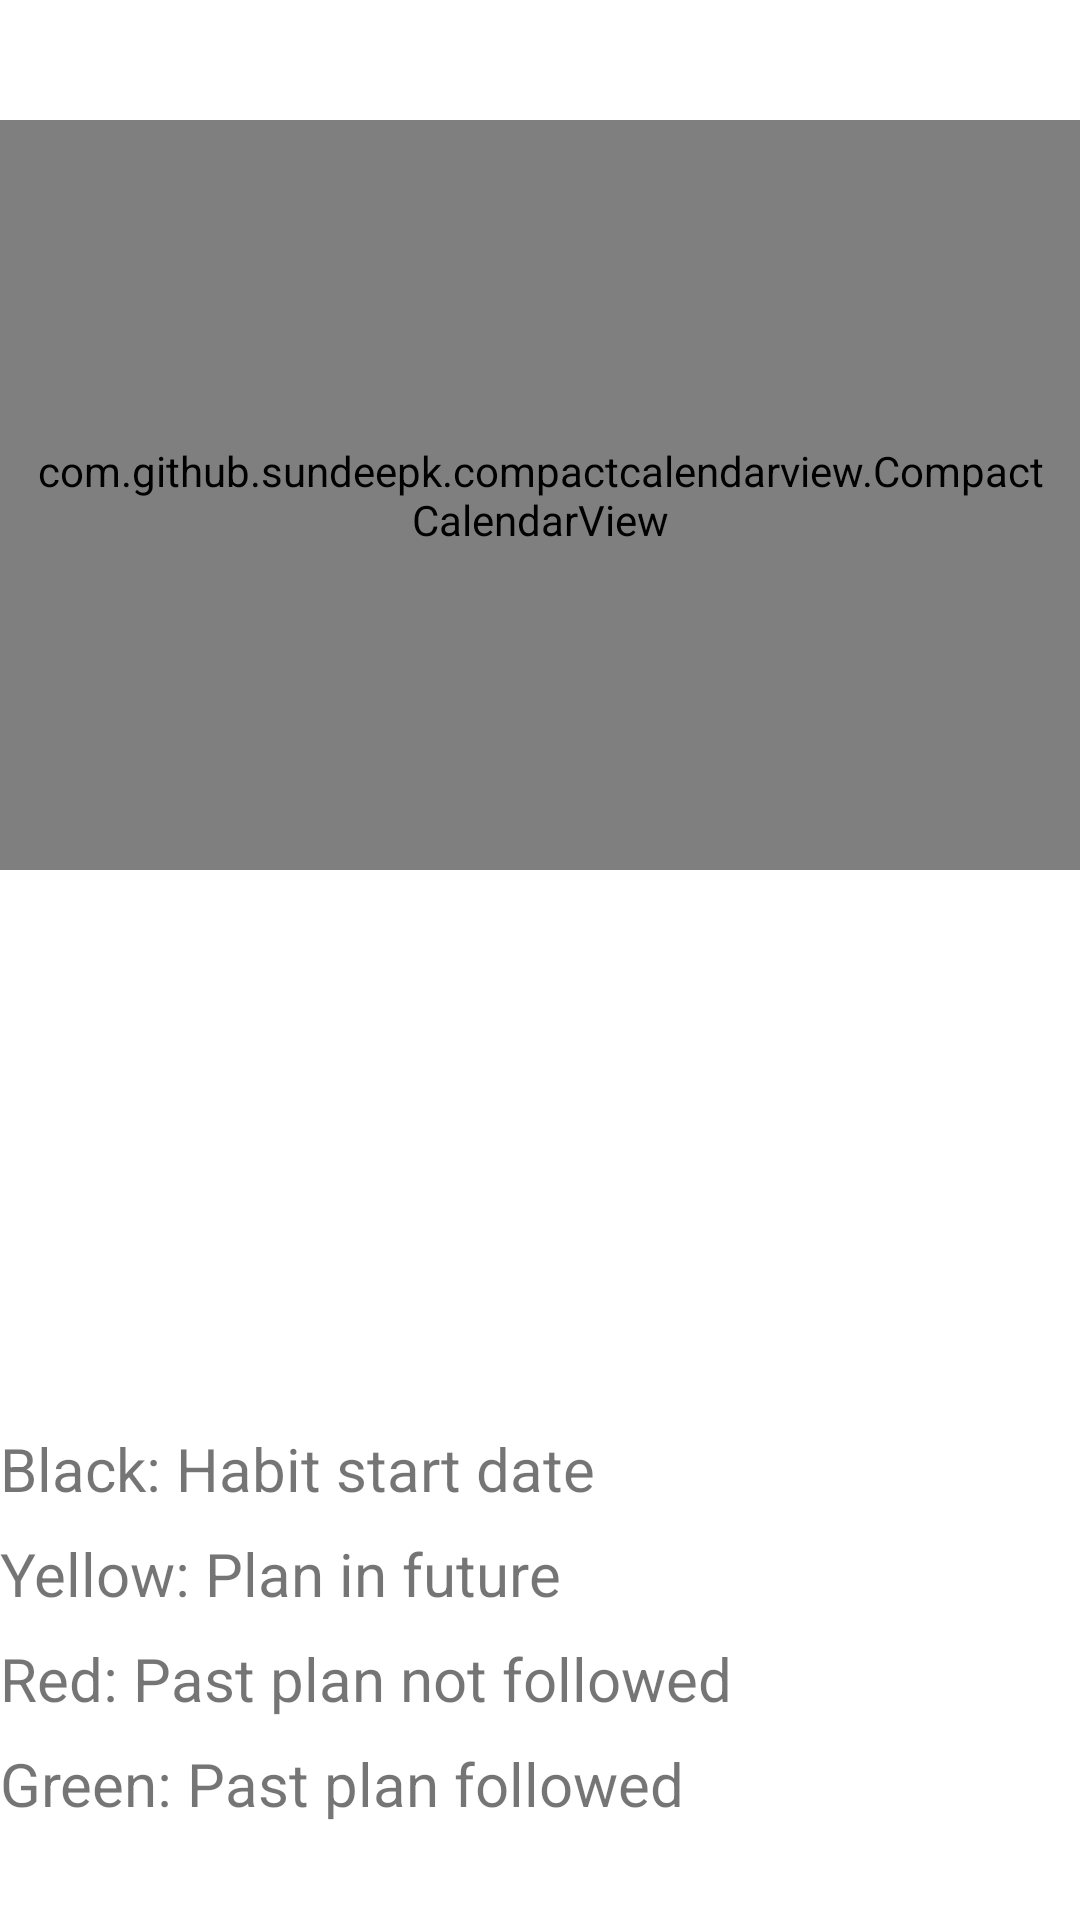

Layout XML and referenced resources for this Android screen:
<!-- AndroidManifest.xml: application theme Theme.Have_It -->
<!-- res/layout/activity_indicator.xml -->
<?xml version="1.0" encoding="utf-8"?>
<androidx.constraintlayout.widget.ConstraintLayout xmlns:android="http://schemas.android.com/apk/res/android"
    xmlns:app="http://schemas.android.com/apk/res-auto"
    xmlns:tools="http://schemas.android.com/tools"
    android:layout_width="match_parent"
    android:layout_height="match_parent"
    tools:context=".IndicatorActivity">

    <com.github.sundeepk.compactcalendarview.CompactCalendarView
        android:id="@+id/simpleCalendarView"
        android:layout_width="fill_parent"
        android:layout_height="250dp"
        android:layout_marginTop="40dp"
        android:paddingLeft="10dp"
        android:paddingRight="10dp"
        app:compactCalendarBackgroundColor="#FFF"
        app:compactCalendarCurrentDayBackgroundColor="#e0af1f"
        app:compactCalendarCurrentSelectedDayBackgroundColor="#00c3ff"
        app:compactCalendarMultiEventIndicatorColor="#000"
        app:compactCalendarTargetHeight="250dp"
        app:compactCalendarTextColor="#000"
        app:compactCalendarTextSize="12sp"

        app:layout_constraintEnd_toEndOf="parent"
        app:layout_constraintStart_toStartOf="parent"
        app:layout_constraintTop_toTopOf="parent"
        app:layout_constraintVertical_bias="0.0" />

    <TextView
        android:id="@+id/textView10"
        android:layout_width="wrap_content"
        android:layout_height="wrap_content"
        android:layout_marginBottom="8dp"

        android:text="Black: Habit start date"
        android:textSize="20sp"
        app:layout_constraintBottom_toTopOf="@+id/textView11"
        app:layout_constraintStart_toStartOf="parent"
        tools:ignore="MissingConstraints" />

    <TextView
        android:id="@+id/textView11"
        android:layout_width="wrap_content"
        android:layout_height="wrap_content"
        android:layout_marginBottom="8dp"
        android:text="Yellow: Plan in future"
        android:textSize="20sp"
        app:layout_constraintBottom_toTopOf="@+id/textView12"
        app:layout_constraintStart_toStartOf="parent"
        tools:ignore="MissingConstraints" />

    <TextView
        android:id="@+id/textView12"
        android:layout_width="wrap_content"
        android:layout_height="wrap_content"

        android:layout_marginBottom="8dp"
        android:text="Red: Past plan not followed"
        android:textSize="20sp"
        app:layout_constraintBottom_toTopOf="@+id/textView13"
        app:layout_constraintStart_toStartOf="parent" />

    <TextView
        android:id="@+id/textView13"
        android:layout_width="wrap_content"
        android:layout_height="wrap_content"
        android:layout_marginBottom="32dp"
        android:text="Green: Past plan followed"
        android:textSize="20sp"
        app:layout_constraintBottom_toBottomOf="parent"
        app:layout_constraintStart_toStartOf="parent" />

</androidx.constraintlayout.widget.ConstraintLayout>
<!-- resources referenced by this layout -->
<resources>
  <style name="Theme.Have_It" parent="Theme.MaterialComponents.DayNight.DarkActionBar">
          
          <item name="colorPrimary">@color/purple_500</item>
          <item name="colorPrimaryVariant">@color/purple_700</item>
          <item name="colorOnPrimary">@color/white</item>
          
          <item name="colorSecondary">@color/teal_200</item>
          <item name="colorSecondaryVariant">@color/teal_700</item>
          <item name="colorOnSecondary">@color/black</item>
          
          <item name="android:statusBarColor" tools:targetApi="l">?attr/colorPrimaryVariant</item>
          
      </style>
  <!-- not gathered from this repository: default colours our renderer supplied (Android Studio template values) -->
  <color name="purple_500">#FF6200EE</color>
  <color name="purple_700">#FF3700B3</color>
  <color name="teal_200">#FF03DAC5</color>
  <color name="teal_700">#FF018786</color>
  <color name="black">#FF000000</color>
  <color name="white">#FFFFFFFF</color>
</resources>
